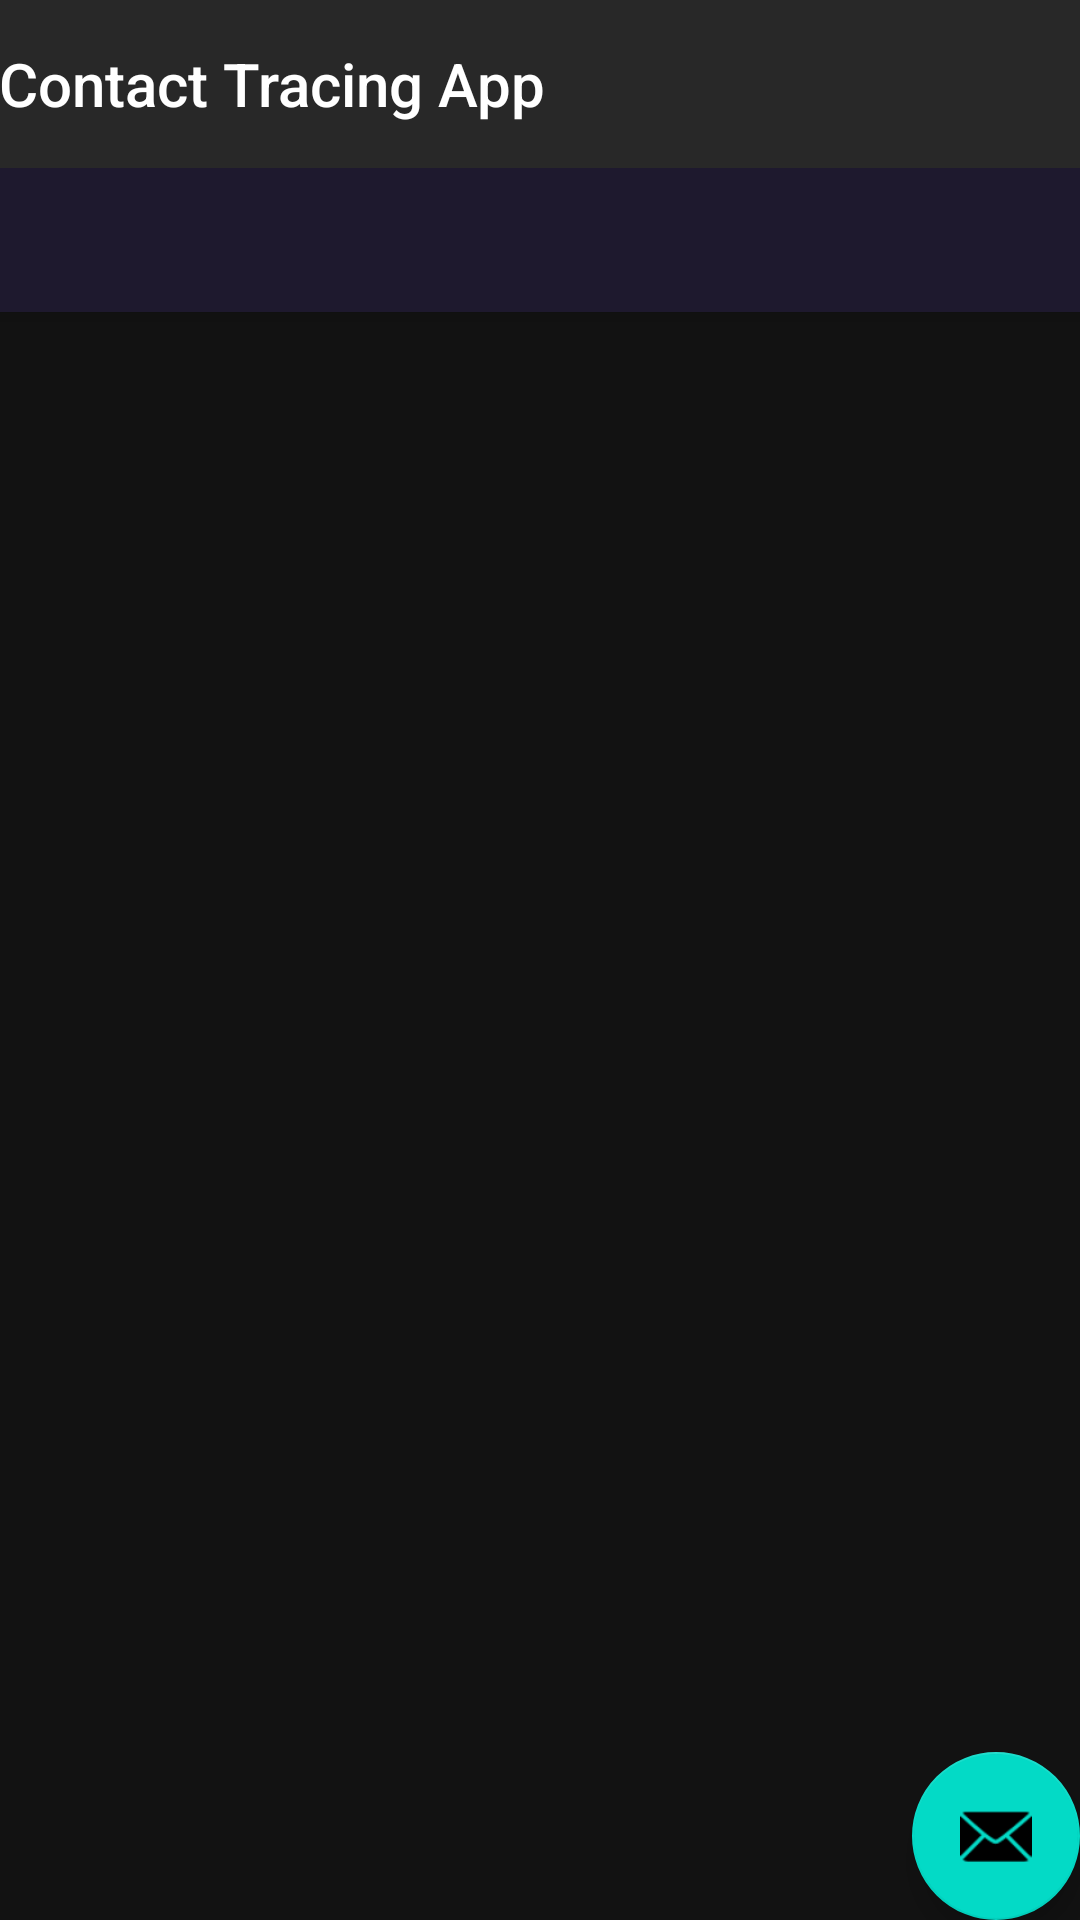

This screen was rendered from an Android layout file. Write that file and the resources it references.
<!-- AndroidManifest.xml: application theme AppTheme -->
<!-- res/layout/activity_dashboard.xml -->
<?xml version="1.0" encoding="utf-8"?>
<androidx.coordinatorlayout.widget.CoordinatorLayout xmlns:android="http://schemas.android.com/apk/res/android"
    xmlns:app="http://schemas.android.com/apk/res-auto"
    xmlns:tools="http://schemas.android.com/tools"
    android:layout_width="match_parent"
    android:layout_height="match_parent"
    tools:context=".Dashboard">

    <com.google.android.material.appbar.AppBarLayout
        android:layout_width="match_parent"
        android:layout_height="wrap_content"
        android:theme="@style/AppTheme.AppBarOverlay">

        <TextView
            android:id="@+id/title"
            android:layout_width="wrap_content"
            android:layout_height="wrap_content"
            android:gravity="center"
            android:minHeight="?actionBarSize"
            android:padding="@dimen/appbar_padding"
            android:text="@string/app_name"
            android:textAppearance="@style/TextAppearance.Widget.AppCompat.Toolbar.Title" />

        <com.google.android.material.tabs.TabLayout
            android:id="@+id/tabs"
            android:layout_width="match_parent"
            android:layout_height="wrap_content"
            android:background="?attr/colorPrimary" />
    </com.google.android.material.appbar.AppBarLayout>

    <androidx.viewpager.widget.ViewPager
        android:id="@+id/view_pager"
        android:layout_width="match_parent"
        android:layout_height="wrap_content"
        app:layout_behavior="@string/appbar_scrolling_view_behavior" />

    <com.google.android.material.floatingactionbutton.FloatingActionButton
        android:id="@+id/fab"
        android:layout_width="wrap_content"
        android:layout_height="wrap_content"
        android:layout_gravity="bottom|end"
        android:layout_margin="@dimen/fab_margin"
        app:srcCompat="@android:drawable/ic_dialog_email" />
</androidx.coordinatorlayout.widget.CoordinatorLayout>
<!-- resources referenced by this layout -->
<resources>
  <string name="app_name">Contact Tracing App</string>
  <style name="AppTheme.AppBarOverlay" parent="ThemeOverlay.AppCompat.Dark.ActionBar" />
  <style name="AppTheme" parent="Theme.MaterialComponents.NoActionBar">
  
          
          <item name="colorPrimary">@color/colorDark</item>
          <item name="colorPrimaryDark">@color/colorDark</item>
          <item name="colorAccent">@color/colorAccent</item>
      </style>
  <color name="colorDark">#1e192e</color>
  <color name="colorAccent">#e74c3c</color>
</resources>
